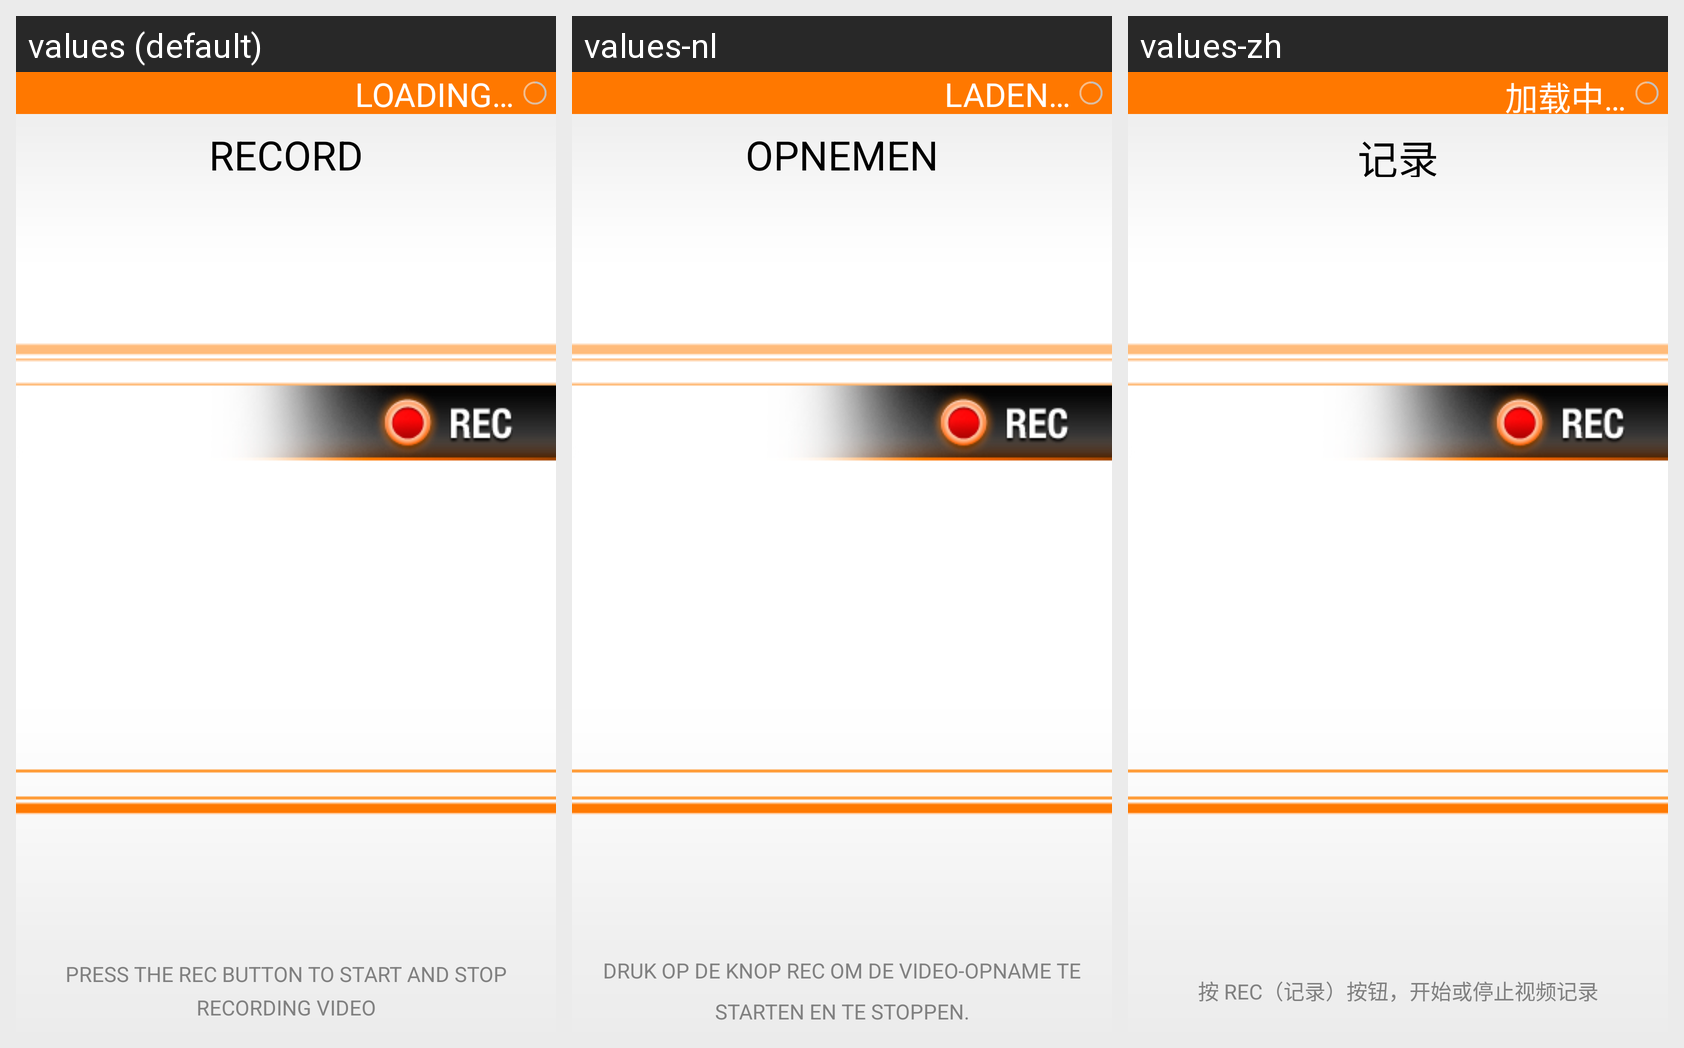

This grid shows one Android layout under several languages. Give, for every string resource on the screen, its name, the default text and each shown locale's text.
Android screen res/layout/hint_screen_record.xml rendered under 3 locales, left to right: values (default), values-nl, values-zh. Device: Nexus 5 (rendered at 1080×1920; each locale shown at half size, 540×960, under a caption strip naming it); theme FreeFlightTheme.
Other locales in the repository, not shown: values-de, values-es, values-fr, values-it, values-ja, values-pt.
Strings drawn on this screen, with the default value and each locale's value (text and hints the layout hard-codes, and strings that could not be matched under every locale, appear in the picture but are not listed):

RECORD
  values: RECORD
  values-nl: OPNEMEN
  values-zh: 记录

PRESS_THE_REC_BUTTON_TO_START_AND_STOP_RECORDING
  values: PRESS THE REC BUTTON TO START AND STOP RECORDING VIDEO
  values-nl: DRUK OP DE KNOP REC OM DE VIDEO-OPNAME TE STARTEN EN TE STOPPEN.
  values-zh: 按 REC（记录）按钮，开始或停止视频记录

LOADING
  values: LOADING…
  values-nl: LADEN…
  values-zh: 加载中…
